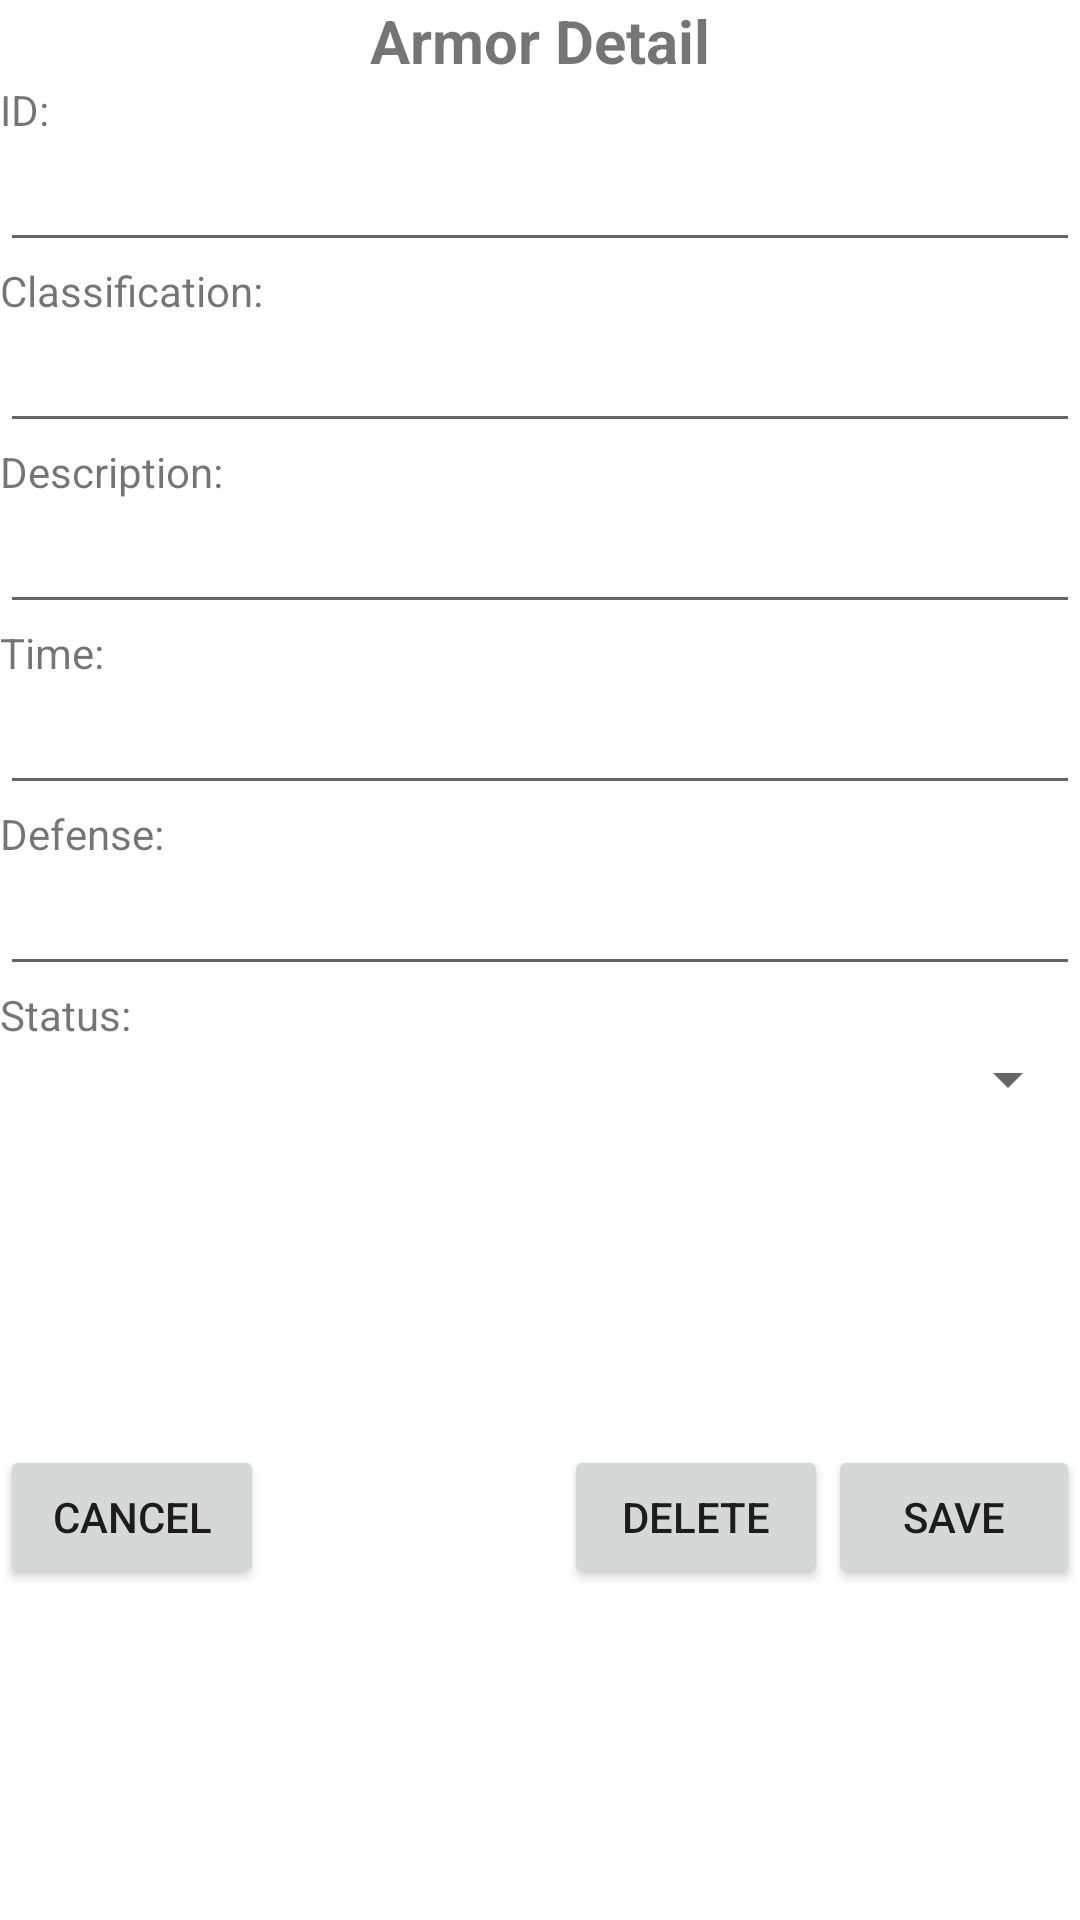

Layout XML and referenced resources for this Android screen:
<!-- AndroidManifest.xml: application theme Theme.Demope -->
<!-- res/layout/activity_detail.xml -->
<?xml version="1.0" encoding="utf-8"?>
<LinearLayout xmlns:android="http://schemas.android.com/apk/res/android"
    xmlns:app="http://schemas.android.com/apk/res-auto"
    xmlns:tools="http://schemas.android.com/tools"
    android:layout_width="match_parent"
    android:layout_height="match_parent"
    android:orientation="vertical"
    tools:context=".Detail">
    <TextView
        android:layout_width="match_parent"
        android:layout_height="wrap_content"
        android:text="Armor Detail"
        android:textSize="20dp"
        android:textStyle="bold"
        android:gravity="center"/>
    <TextView
        android:layout_width="match_parent"
        android:layout_height="wrap_content"
        android:text="ID: "/>
    <EditText
        android:id="@+id/edtID"
        android:layout_width="match_parent"
        android:layout_height="wrap_content"
        android:editable="false"/>

    <TextView
        android:layout_width="match_parent"
        android:layout_height="wrap_content"
        android:text="Classification: "/>
    <EditText
        android:id="@+id/edtClassification"
        android:layout_width="match_parent"
        android:layout_height="wrap_content"/>
    <TextView
        android:layout_width="match_parent"
        android:layout_height="wrap_content"
        android:text="Description: "/>
    <EditText
        android:id="@+id/edtDes"
        android:layout_width="match_parent"
        android:layout_height="wrap_content"/>

    <TextView
        android:layout_width="match_parent"
        android:layout_height="wrap_content"
        android:text="Time: "/>

    <EditText
        android:id="@+id/edtTimeOfCreate"
        android:layout_width="match_parent"
        android:layout_height="wrap_content" />
    <TextView
        android:layout_width="match_parent"
        android:layout_height="wrap_content"
        android:text="Defense: "/>

    <EditText
        android:id="@+id/edtDefense"
        android:layout_width="match_parent"
        android:layout_height="wrap_content" />
    <TextView
        android:layout_width="match_parent"
        android:layout_height="wrap_content"
        android:text="Status: "/>

    <Spinner
        android:id="@+id/spinner_status"
        android:layout_width="match_parent"
        android:layout_height="wrap_content" />

    <LinearLayout
        android:layout_width="match_parent"
        android:layout_height="match_parent"
        android:orientation="horizontal"
        android:gravity="center">
        <Button
            android:layout_width="wrap_content"
            android:layout_height="wrap_content"
            android:layout_marginRight="100dp"
            android:text="CANCEL"
            android:onClick="clickToCancel"/>
        <Button
            android:layout_width="wrap_content"
            android:layout_height="wrap_content"
            android:text="DELETE"
            android:onClick="clickToDelete"/>
        <Button
            android:layout_width="wrap_content"
            android:layout_height="wrap_content"
            android:text="SAVE"
            android:onClick="clickToSave"/>

    </LinearLayout>


</LinearLayout>
<!-- resources referenced by this layout -->
<resources>
  <style name="Theme.Demope" parent="Theme.MaterialComponents.DayNight.DarkActionBar">
          
          <item name="colorPrimary">@color/purple_500</item>
          <item name="colorPrimaryVariant">@color/purple_700</item>
          <item name="colorOnPrimary">@color/white</item>
          
          <item name="colorSecondary">@color/teal_200</item>
          <item name="colorSecondaryVariant">@color/teal_700</item>
          <item name="colorOnSecondary">@color/black</item>
          
          <item name="android:statusBarColor" tools:targetApi="l">?attr/colorPrimaryVariant</item>
          
      </style>
  <!-- not gathered from this repository: default colours our renderer supplied (Android Studio template values) -->
  <color name="purple_500">#FF6200EE</color>
  <color name="purple_700">#FF3700B3</color>
  <color name="teal_200">#FF03DAC5</color>
  <color name="teal_700">#FF018786</color>
  <color name="black">#FF000000</color>
  <color name="white">#FFFFFFFF</color>
</resources>
